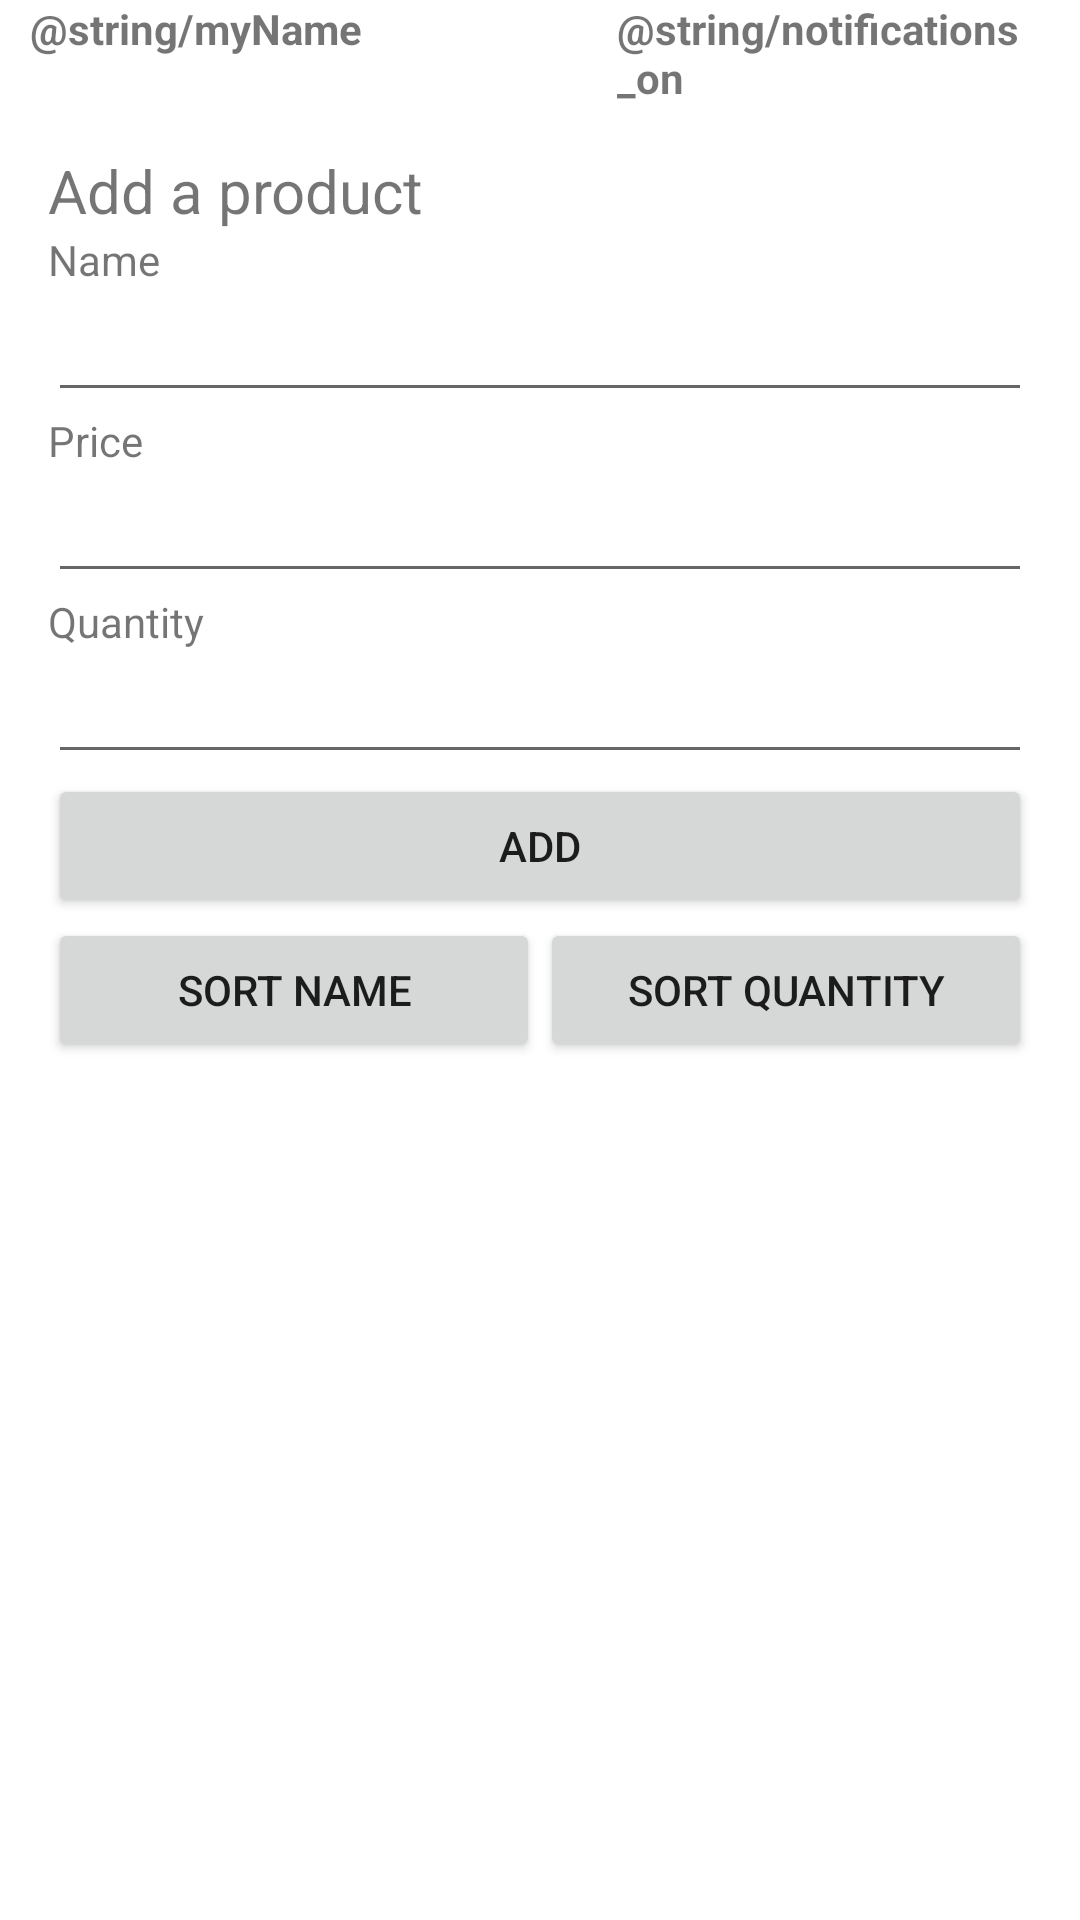

The Android layout XML behind this screen, and the referenced resources:
<!-- AndroidManifest.xml: application theme Theme.ShoppingListStartCodeKotlin -->
<!-- res/layout/activity_main.xml -->
<?xml version="1.0" encoding="utf-8"?>
<androidx.constraintlayout.widget.ConstraintLayout
    xmlns:android="http://schemas.android.com/apk/res/android"
    xmlns:app="http://schemas.android.com/apk/res-auto"
    xmlns:tools="http://schemas.android.com/tools"
    android:layout_width="match_parent"
    android:layout_height="match_parent"
    tools:context=".MainActivity"
    android:id="@+id/mainView">

    <LinearLayout android:layout_width="wrap_content"
        android:orientation="horizontal"
        android:layout_height="wrap_content"
        tools:ignore="MissingConstraints">

        <TextView
            android:layout_width="wrap_content"
            android:layout_height="wrap_content"
            android:layout_marginRight="10dp"
            android:layout_marginLeft="10dp"
            android:textStyle="bold"
            android:text="@string/myName" />

        <TextView
            android:layout_width="wrap_content"
            android:layout_height="wrap_content"
            android:id="@+id/myName"
            android:text="" />

        <TextView
            android:id="@+id/textViewNotifications"
            android:layout_width="match_parent"
            android:layout_marginLeft="75dp"
            android:layout_height="wrap_content"
            android:layout_marginRight="10dp"
            android:text="@string/notifications_on"
            android:textStyle="bold" />

        <TextView
            android:layout_width="wrap_content"
            android:layout_height="wrap_content"
            android:id="@+id/useNotifications"
            android:text="" />
    </LinearLayout>

    <LinearLayout
        android:layout_width="match_parent"
        android:layout_height="match_parent"
        android:paddingLeft="16dp"
        android:paddingRight="16dp" android:layout_marginTop="50dp"
        android:orientation="vertical" >


        <TextView
            android:layout_width="match_parent"
            android:layout_height="wrap_content"
            android:text="Add a product"
            android:textSize="20dp" />

        <TextView
            android:id="@+id/item_title"
            android:layout_width="match_parent"
            android:layout_height="wrap_content"
            android:text="Name" />

        <EditText
            android:id="@+id/editTextTitle"
            android:layout_width="match_parent"
            android:layout_height="wrap_content"
            android:ems="10"
            android:inputType="textPersonName"/>

        <TextView
            android:id="@+id/item_price"
            android:layout_width="match_parent"
            android:layout_height="wrap_content"
            android:text="Price" />

        <EditText
            android:id="@+id/editTextPrice"
            android:layout_width="match_parent"
            android:layout_height="wrap_content"
            android:ems="10"
            android:inputType="textPersonName" />

        <TextView
            android:id="@+id/item_quantity"
            android:layout_width="match_parent"
            android:layout_height="wrap_content"
            android:text="Quantity" />

        <EditText
            android:id="@+id/editTextQuanity"
            android:layout_width="match_parent"
            android:layout_height="wrap_content"
            android:ems="10"
            android:inputType="textPersonName" />


        <Button
            android:id="@+id/button_add"
            android:layout_width="match_parent"
            android:layout_height="wrap_content"
            android:text="Add"
            tools:layout_editor_absoluteX="281dp"
            tools:layout_editor_absoluteY="98dp" />
        <LinearLayout
            android:id="@+id/LinearLayout02"
            android:layout_height="wrap_content"
            android:layout_width="match_parent"
            android:layout_alignParentBottom="true">

            <Button
                android:id="@+id/sortNameButton"
                android:layout_width="match_parent"
                android:layout_height="wrap_content"
                android:layout_weight="1"
                android:text="Sort Name" />

            <Button
                android:id="@+id/sortQuantityButton"
                android:layout_width="match_parent"
                android:layout_height="wrap_content"
                android:layout_weight="1"
                android:text="Sort Quantity" />



        </LinearLayout>
        <androidx.recyclerview.widget.RecyclerView
            android:id="@+id/recyclerView"
            android:layout_width="match_parent"
            android:layout_height="match_parent" />

    </LinearLayout>

</androidx.constraintlayout.widget.ConstraintLayout>
<!-- resources referenced by this layout -->
<resources>
  <style name="Theme.ShoppingListStartCodeKotlin" parent="Theme.MaterialComponents.DayNight.DarkActionBar">
          
          <item name="colorPrimary">#fed136</item>
          <item name="colorPrimaryVariant">@color/black</item>
          <item name="colorOnPrimary">@color/black</item>
          
          <item name="colorSecondary">@color/teal_200</item>
          <item name="colorSecondaryVariant">@color/teal_700</item>
          <item name="colorOnSecondary">@color/white</item>
          
          <item name="android:statusBarColor" tools:targetApi="l">?attr/colorPrimaryVariant</item>
          
      </style>
  <!-- not gathered from this repository: default colours our renderer supplied (Android Studio template values) -->
  <color name="teal_200">#FF03DAC5</color>
  <color name="teal_700">#FF018786</color>
  <color name="black">#FF000000</color>
  <color name="white">#FFFFFFFF</color>
</resources>
